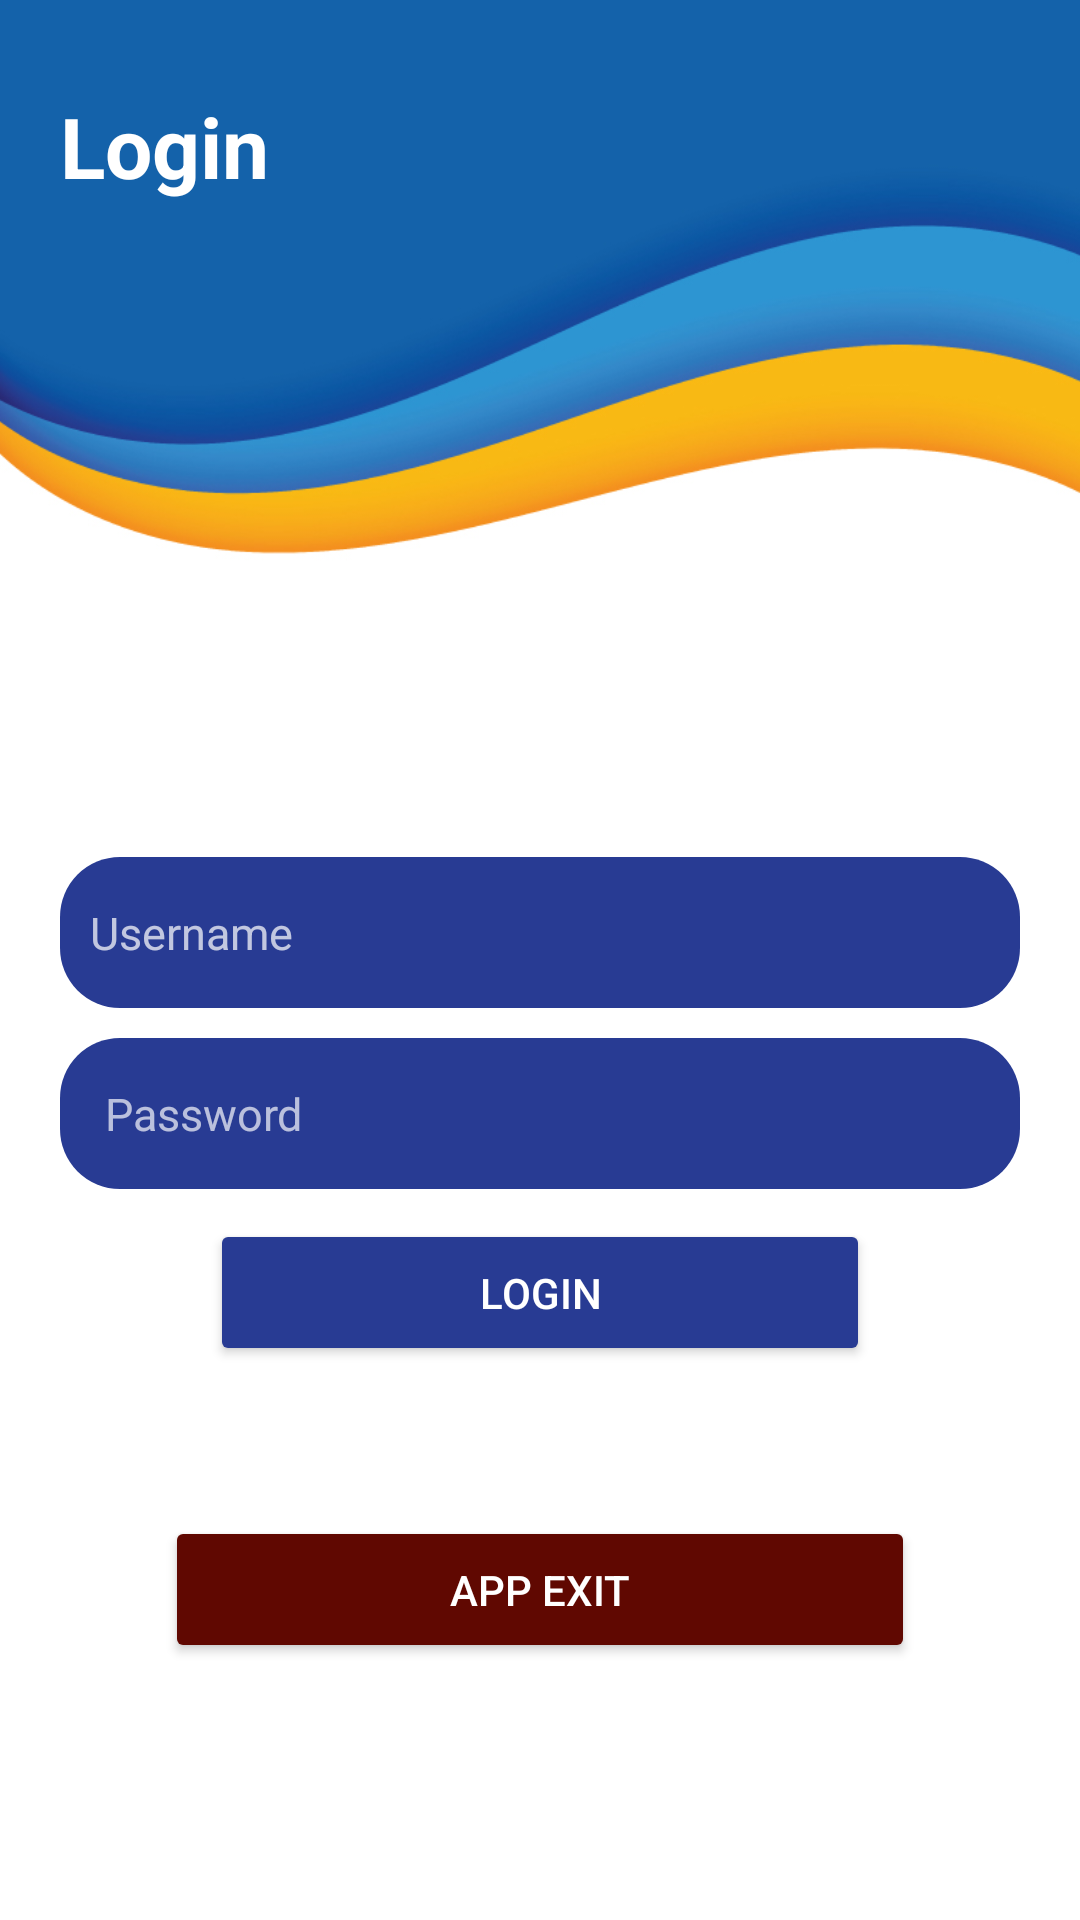

Reconstruct the res/layout file that produces this screen, plus the resources it refers to.
<!-- AndroidManifest.xml: application theme Theme.NetEnergyMeetring -->
<!-- res/layout/activity_login.xml -->
<?xml version="1.0" encoding="utf-8"?>
<RelativeLayout xmlns:android="http://schemas.android.com/apk/res/android"
    xmlns:app="http://schemas.android.com/apk/res-auto"
    xmlns:tools="http://schemas.android.com/tools"
    android:layout_width="match_parent"
    android:layout_height="match_parent"
    android:background="@color/white"
    tools:context=".LoginActivity">

    <ImageView
        android:id="@+id/top_image"
        android:layout_width="match_parent"
        android:layout_height="200dp"
        android:src="@drawable/back"
        android:scaleType="fitXY"
        android:layout_alignParentTop="true"
        />

    <TextView
        android:layout_width="match_parent"
        android:layout_height="wrap_content"
        android:padding="20dp"
        android:text="Login"
        android:layout_marginTop="10dp"
        android:textColor="@color/white"
        android:textSize="28sp"
        android:textStyle="bold" />

    <LinearLayout
        android:layout_width="match_parent"
        android:layout_height="match_parent"
        android:orientation="vertical"
        android:layout_below="@+id/top_image"
        android:padding="20dp"
        android:gravity="center"
        >
        <EditText
            android:id="@+id/etUserName"
            android:layout_width="match_parent"
            android:layout_height="wrap_content"
            android:background="@drawable/view_background"
            android:drawableStart="@drawable/ic_username"
            android:drawableLeft="@drawable/ic_username"
            android:ems="10"
            android:hint="Username"
            android:drawablePadding="10dp"
            android:inputType="textPersonName"
            android:padding="15dp"
            android:paddingStart="10dp"
            android:paddingLeft="20dp"
            android:textColor="@color/white"
            android:textColorHint="#B7FFFFFF"
            android:textSize="15sp" />

        <EditText
            android:id="@+id/etUserPassword"
            android:layout_width="match_parent"
            android:layout_height="wrap_content"
            android:ems="10"
            android:padding="15dp"
            android:textSize="15sp"
            android:layout_marginTop="10dp"
            android:drawablePadding="10dp"
            android:drawableLeft="@drawable/ic_lock"
            android:textColorHint="#AEFFFFFF"
            android:textColor="@color/white"
            android:background="@drawable/view_background"
            android:inputType="textPassword"
            android:hint="Password" />



        <Button
            android:id="@+id/btnLogin"
            android:layout_width="220dp"
            android:layout_height="wrap_content"
            android:layout_marginTop="10dp"
            android:backgroundTint="@color/blue"
            android:padding="15dp"
            android:text="LOGIN"
            android:textColor="@color/white"
            android:elevation="5dp"
            app:cornerRadius="10dp" />


        <Button
            android:id="@+id/btnExit"
            android:layout_width="250dp"
            android:layout_height="wrap_content"
            android:layout_marginTop="50dp"
            android:backgroundTint="#600801"
            android:padding="15dp"
            android:text="App Exit"
            android:textColor="@color/white"
            android:elevation="5dp"
            app:cornerRadius="10dp" />
    </LinearLayout>

</RelativeLayout>
<!-- resources referenced by this layout -->
<resources>
  <color name="blue">#283b93</color>
  <color name="white">#FFFFFFFF</color>
  <!-- drawable back: jpg bitmap (drawable, 60422 bytes) -->
  <!-- drawable view_background (drawable) -->
  <?xml version="1.0" encoding="utf-8"?>
  <selector xmlns:android="http://schemas.android.com/apk/res/android">
  <item>
      <shape android:shape="rectangle">
  
          <solid android:color="@color/blue"/>
          <corners android:radius="20dp"/>
      </shape>
  </item>
  </selector>
  <style name="Theme.NetEnergyMeetring" parent="Theme.AppCompat.DayNight.NoActionBar">
          
          <item name="colorPrimary">@color/purple_500</item>
          <item name="colorPrimaryVariant">@color/purple_700</item>
          <item name="colorOnPrimary">@color/white</item>
          
          <item name="colorSecondary">@color/teal_200</item>
          <item name="colorSecondaryVariant">@color/teal_700</item>
          <item name="colorOnSecondary">@color/black</item>
          
          <item name="android:statusBarColor" tools:targetApi="l">?attr/colorPrimaryVariant</item>
          
      </style>
  <color name="purple_500">#283b93</color>
  <color name="purple_700">#283b93</color>
  <color name="teal_200">#FF03DAC5</color>
  <color name="teal_700">#FF018786</color>
  <color name="black">#FF000000</color>
</resources>
